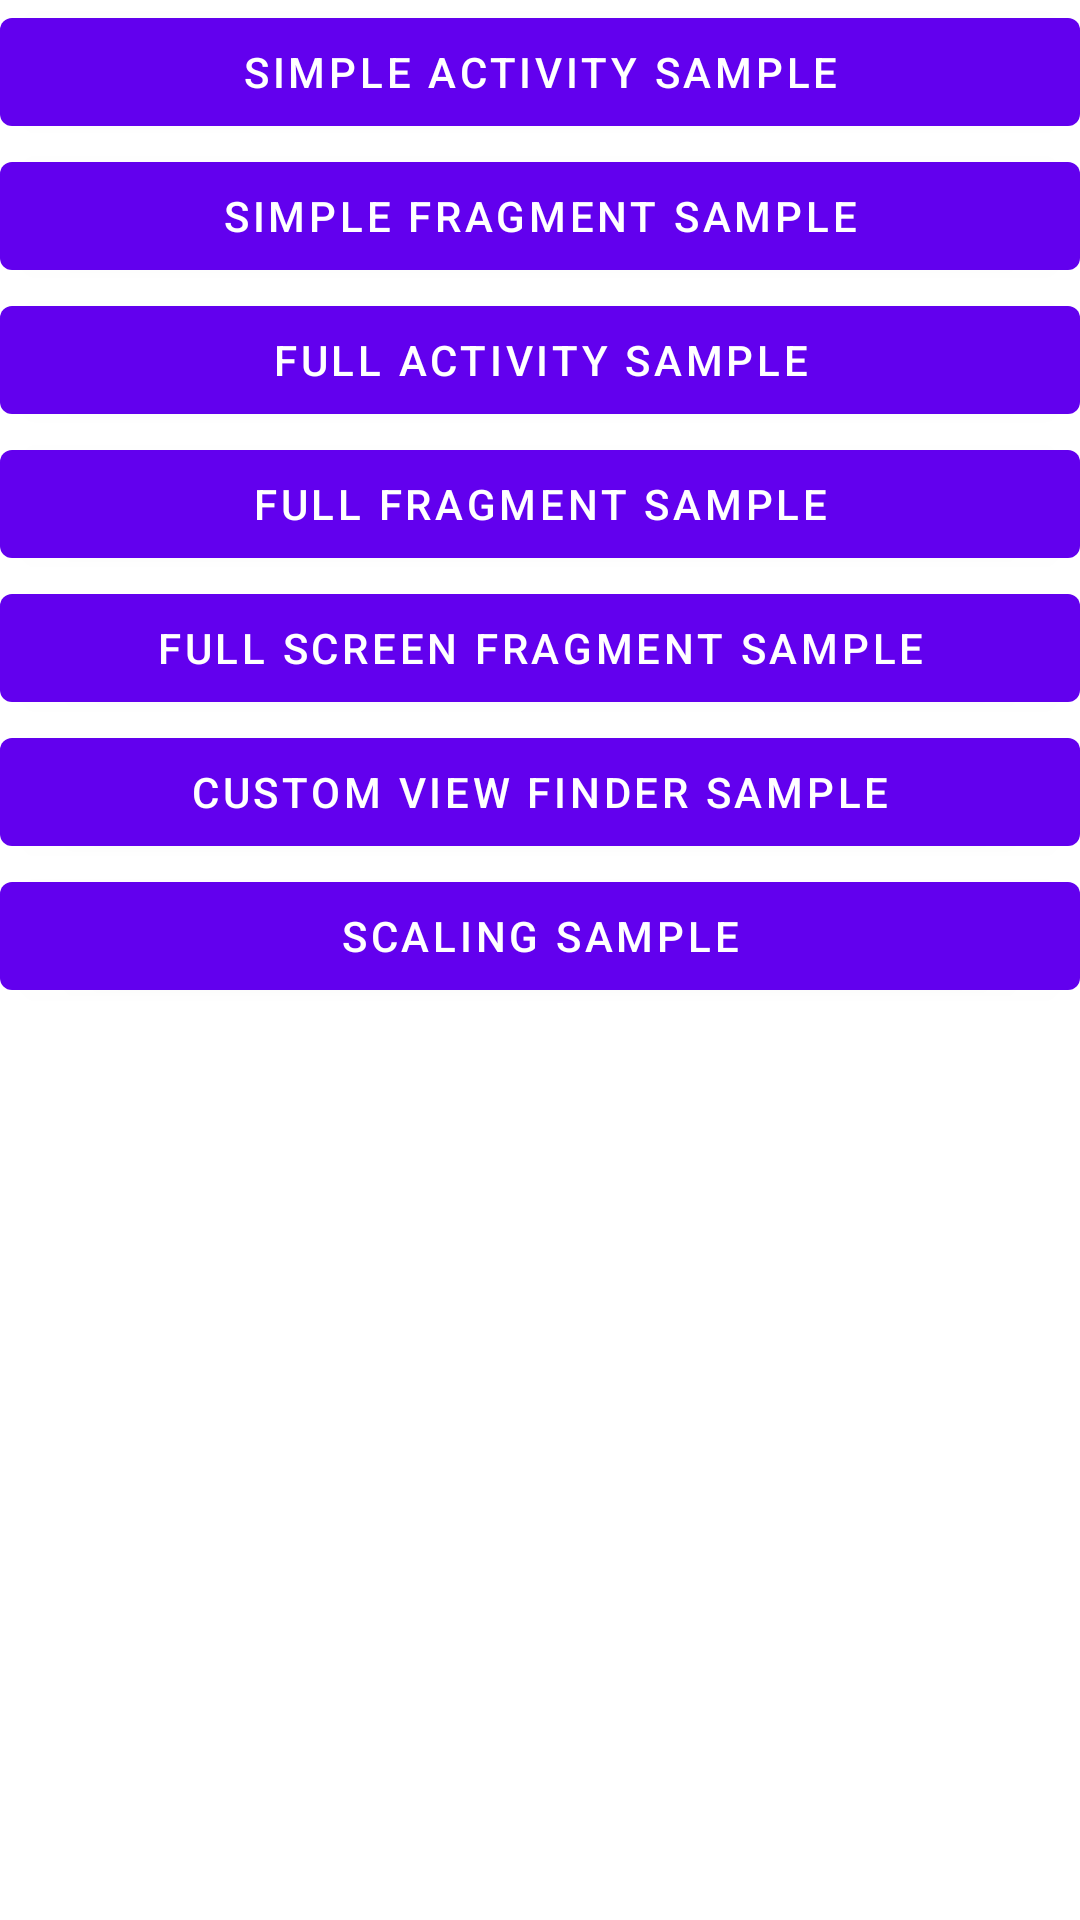

Reconstruct the res/layout file that produces this screen, plus the resources it refers to.
<!-- AndroidManifest.xml: application theme Theme.Clockin -->
<!-- res/layout/activity_main_old.xml -->
<?xml version="1.0" encoding="utf-8"?>
<LinearLayout
    xmlns:android="http://schemas.android.com/apk/res/android"
    xmlns:app="http://schemas.android.com/apk/res-auto"
    android:orientation="vertical"
    android:layout_width="fill_parent"
    android:layout_height="fill_parent">











    <ScrollView
        android:layout_width="match_parent"
        android:layout_height="match_parent">
        <LinearLayout
                  android:orientation="vertical"
                  android:layout_width="match_parent"
                  android:layout_height="match_parent"
                  android:gravity="center">
            <Button android:layout_height="wrap_content"
                    android:layout_width="match_parent"
                    android:text="@string/simple_activity_sample"
                    android:onClick="launchSimpleActivity" />
            <Button android:layout_height="wrap_content"
                    android:layout_width="match_parent"
                    android:text="@string/simple_fragment_sample"
                    android:onClick="launchSimpleFragmentActivity" />
            <Button android:layout_height="wrap_content"
                    android:layout_width="match_parent"
                    android:text="@string/activity_sample"
                    android:onClick="launchFullActivity" />

            <Button
                android:layout_width="match_parent"
                android:layout_height="wrap_content"
                android:onClick="launchFullFragmentActivity"
                android:text="@string/fragment_sample" />

            <Button android:layout_height="wrap_content"
                android:layout_width="match_parent"
                android:text="@string/full_screen_sample"
                android:onClick="launchFullScreenScannerFragmentActivity" />
            <Button android:layout_height="wrap_content"
                    android:layout_width="match_parent"
                    android:text="@string/custom_view_finder_sample"
                    android:onClick="launchCustomViewFinderScannerActivity" />
            <Button android:layout_height="wrap_content"
                    android:layout_width="match_parent"
                    android:text="@string/scaling_sample"
                    android:onClick="launchScalingScannerActivity" />
        </LinearLayout>
    </ScrollView>
</LinearLayout>
<!-- resources referenced by this layout -->
<resources>
  <string name="activity_sample">Full Activity Sample</string>
  <string name="custom_view_finder_sample">Custom View Finder Sample</string>
  <string name="fragment_sample">Full Fragment Sample</string>
  <string name="full_screen_sample">Full Screen Fragment Sample</string>
  <string name="scaling_sample">Scaling Sample</string>
  <string name="simple_activity_sample">Simple Activity Sample</string>
  <string name="simple_fragment_sample">Simple Fragment Sample</string>
  <style name="Theme.Clockin" parent="Theme.MaterialComponents.DayNight.DarkActionBar">
          
          <item name="colorPrimary">@color/purple_500</item>
          <item name="colorPrimaryVariant">@color/purple_700</item>
          <item name="colorOnPrimary">@color/white</item>
          
          <item name="colorSecondary">@color/teal_200</item>
          <item name="colorSecondaryVariant">@color/teal_700</item>
          <item name="colorOnSecondary">@color/black</item>
          
          <item name="android:statusBarColor" tools:targetApi="l">?attr/colorPrimaryVariant</item>
          
      </style>
  <color name="purple_500">#FF6200EE</color>
  <color name="purple_700">#FF3700B3</color>
  <color name="white">#FFFFFFFF</color>
  <color name="teal_200">#FF03DAC5</color>
  <color name="teal_700">#FF018786</color>
  <color name="black">#FF000000</color>
</resources>
